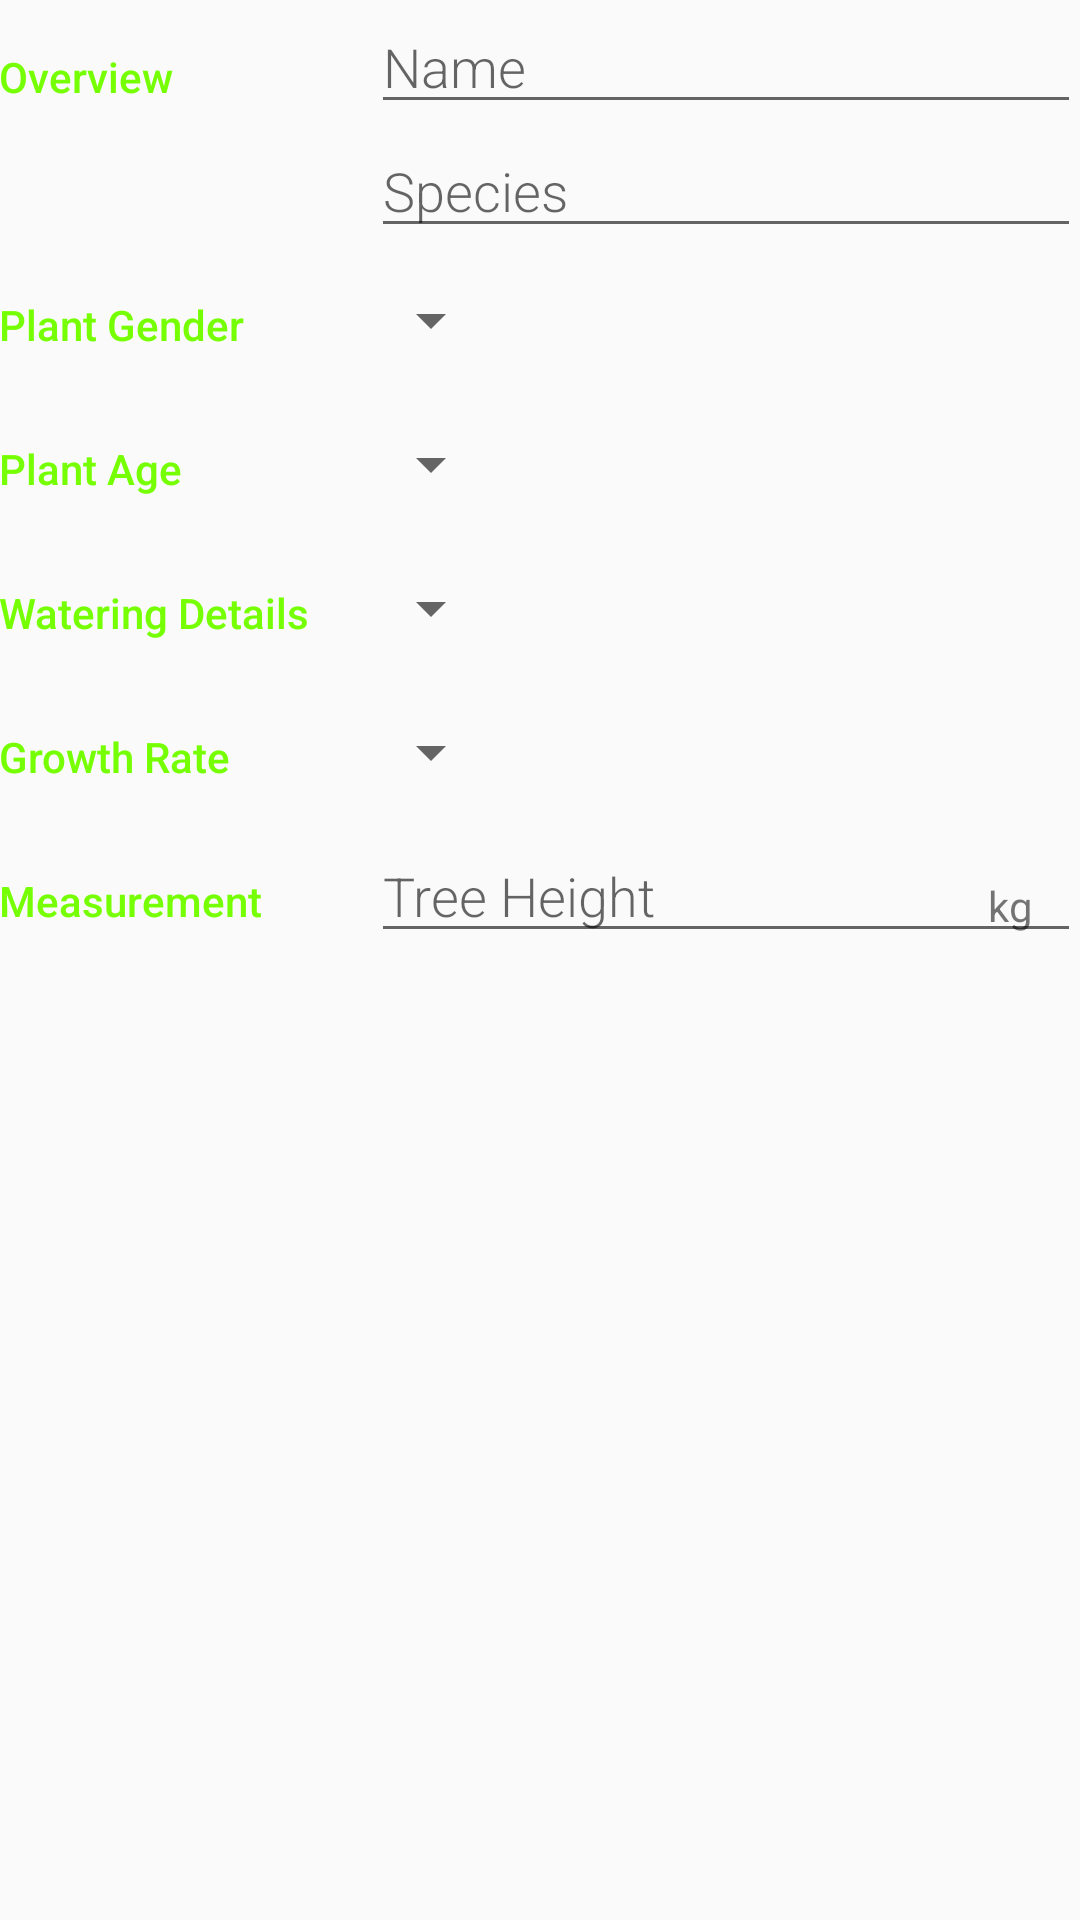

Reconstruct the res/layout file that produces this screen, plus the resources it refers to.
<!-- AndroidManifest.xml: activity theme EditorTheme -->
<!-- res/layout/activity_editor.xml -->
<?xml version="1.0" encoding="utf-8"?>
<LinearLayout
    xmlns:android="http://schemas.android.com/apk/res/android"
    xmlns:tools="http://schemas.android.com/tools"
    android:layout_width="match_parent"
    android:layout_height="match_parent"
    android:orientation="vertical"
    android:padding="@dimen/activity_margin"
    tools:context="com.moringaschool.treecordbook.trees.EditorActivity">

    
    <LinearLayout
        android:layout_width="match_parent"
        android:layout_height="wrap_content"
        android:orientation="horizontal">

        
        <TextView
            android:text="@string/category_overview"
            style="@style/CategoryStyle" />

        
        <LinearLayout
            android:layout_height="wrap_content"
            android:layout_width="0dp"
            android:layout_weight="2"
            android:paddingLeft="4dp"
            android:orientation="vertical">

            
            <EditText
                android:id="@+id/edit_pet_name"
                android:hint="@string/hint_pet_name"
                android:inputType="textCapWords"
                style="@style/EditorFieldStyle" />

            
            <EditText
                android:id="@+id/edit_pet_breed"
                android:hint="@string/hint_pet_breed"
                android:inputType="textCapWords"
                style="@style/EditorFieldStyle" />
        </LinearLayout>
    </LinearLayout>

    
    <LinearLayout
        android:id="@+id/container_gender"
        android:layout_width="match_parent"
        android:layout_height="wrap_content"
        android:orientation="horizontal">

        
        <TextView
            android:text="@string/category_gender"
            style="@style/CategoryStyle" />

        
        <LinearLayout
            android:layout_height="wrap_content"
            android:layout_width="0dp"
            android:layout_weight="2"
            android:orientation="vertical">

            
            <Spinner
                android:id="@+id/spinner_gender"
                android:layout_height="48dp"
                android:layout_width="wrap_content"
                android:paddingRight="16dp"
                android:spinnerMode="dropdown"/>
        </LinearLayout>
    </LinearLayout>

    
    <LinearLayout
        android:id="@+id/container_age"
        android:layout_width="match_parent"
        android:layout_height="wrap_content"
        android:orientation="horizontal">

        
        <TextView
            android:text="@string/category_age"
            style="@style/CategoryStyle" />

        
        <LinearLayout
            android:layout_height="wrap_content"
            android:layout_width="0dp"
            android:layout_weight="2"
            android:orientation="vertical">

            
            <Spinner
                android:id="@+id/spinner_age"
                android:layout_height="48dp"
                android:layout_width="wrap_content"
                android:paddingRight="16dp"
                android:spinnerMode="dropdown"/>
        </LinearLayout>
    </LinearLayout>

        
        <LinearLayout
            android:id="@+id/container_watering"
            android:layout_width="match_parent"
            android:layout_height="wrap_content"
            android:orientation="horizontal">

            
            <TextView
                android:text="@string/category_watering"
                style="@style/CategoryStyle" />

            
            <LinearLayout
                android:layout_height="wrap_content"
                android:layout_width="0dp"
                android:layout_weight="2"
                android:orientation="vertical">

                
                <Spinner
                    android:id="@+id/spinner_watering"
                    android:layout_height="48dp"
                    android:layout_width="wrap_content"
                    android:paddingRight="16dp"
                    android:spinnerMode="dropdown"/>
            </LinearLayout>
        </LinearLayout>

            
            <LinearLayout
                android:id="@+id/container_growth"
                android:layout_width="match_parent"
                android:layout_height="wrap_content"
                android:orientation="horizontal">

                
                <TextView
                    android:text="@string/category_growth"
                    style="@style/CategoryStyle" />

                
                <LinearLayout
                    android:layout_height="wrap_content"
                    android:layout_width="0dp"
                    android:layout_weight="2"
                    android:orientation="vertical">

                    
                    <Spinner
                        android:id="@+id/spinner_growth"
                        android:layout_height="48dp"
                        android:layout_width="wrap_content"
                        android:paddingRight="16dp"
                        android:spinnerMode="dropdown"/>
                </LinearLayout>
    </LinearLayout>

    
    <LinearLayout
        android:id="@+id/container_measurement"
        android:layout_width="match_parent"
        android:layout_height="wrap_content"
        android:orientation="horizontal">

        
        <TextView
            android:text="@string/category_measurement"
            style="@style/CategoryStyle" />

        
        <RelativeLayout
            android:layout_height="wrap_content"
            android:layout_width="0dp"
            android:layout_weight="2"
            android:paddingLeft="4dp">

            
            <EditText
                android:id="@+id/edit_pet_weight"
                android:hint="Tree Height"
                android:inputType="number"
                style="@style/EditorFieldStyle" />

            
            <TextView
                android:id="@+id/label_weight_units"
                android:text="@string/unit_pet_weight"
                style="@style/EditorUnitsStyle"/>
        </RelativeLayout>
    </LinearLayout>
</LinearLayout>
<!-- resources referenced by this layout -->
<resources>
  <string name="category_age">Plant Age</string>
  <string name="category_gender">Plant Gender</string>
  <string name="category_growth">Growth Rate</string>
  <string name="category_measurement">Measurement</string>
  <string name="category_overview">Overview</string>
  <string name="category_watering">Watering Details</string>
  <string name="hint_pet_breed">Species</string>
  <string name="hint_pet_name">Name</string>
  <string name="unit_pet_weight">kg</string>
  <style name="CategoryStyle">
          <item name="android:layout_height">wrap_content</item>
          <item name="android:layout_width">0dp</item>
          <item name="android:layout_weight">1</item>
          <item name="android:paddingTop">16dp</item>
          <item name="android:textColor">@color/green</item>
          <item name="android:fontFamily">sans-serif-medium</item>
          <item name="android:textAppearance">?android:textAppearanceSmall</item>
      </style>
  <style name="EditorFieldStyle">
          <item name="android:layout_height">wrap_content</item>
          <item name="android:layout_width">match_parent</item>
          <item name="android:fontFamily">sans-serif-light</item>
          <item name="android:textAppearance">?android:textAppearanceMedium</item>
      </style>
  <style name="EditorUnitsStyle">
          <item name="android:layout_height">wrap_content</item>
          <item name="android:layout_width">wrap_content</item>
          <item name="android:layout_alignParentRight">true</item>
          <item name="android:paddingRight">16dp</item>
          <item name="android:paddingTop">16dp</item>
          <item name="android:textAppearance">?android:textAppearanceSmall</item>
      </style>
  <style name="EditorTheme" parent="Theme.AppCompat.Light.DarkActionBar">
          <item name="colorPrimary">@color/editorColorPrimary</item>
          <item name="colorPrimaryDark">@color/editorColorPrimaryDark</item>
          <item name="colorAccent">@color/green</item>
      </style>
  <color name="green">#76FF03</color>
  <color name="editorColorPrimary">#2D3640</color>
  <color name="editorColorPrimaryDark">#394450</color>
</resources>
